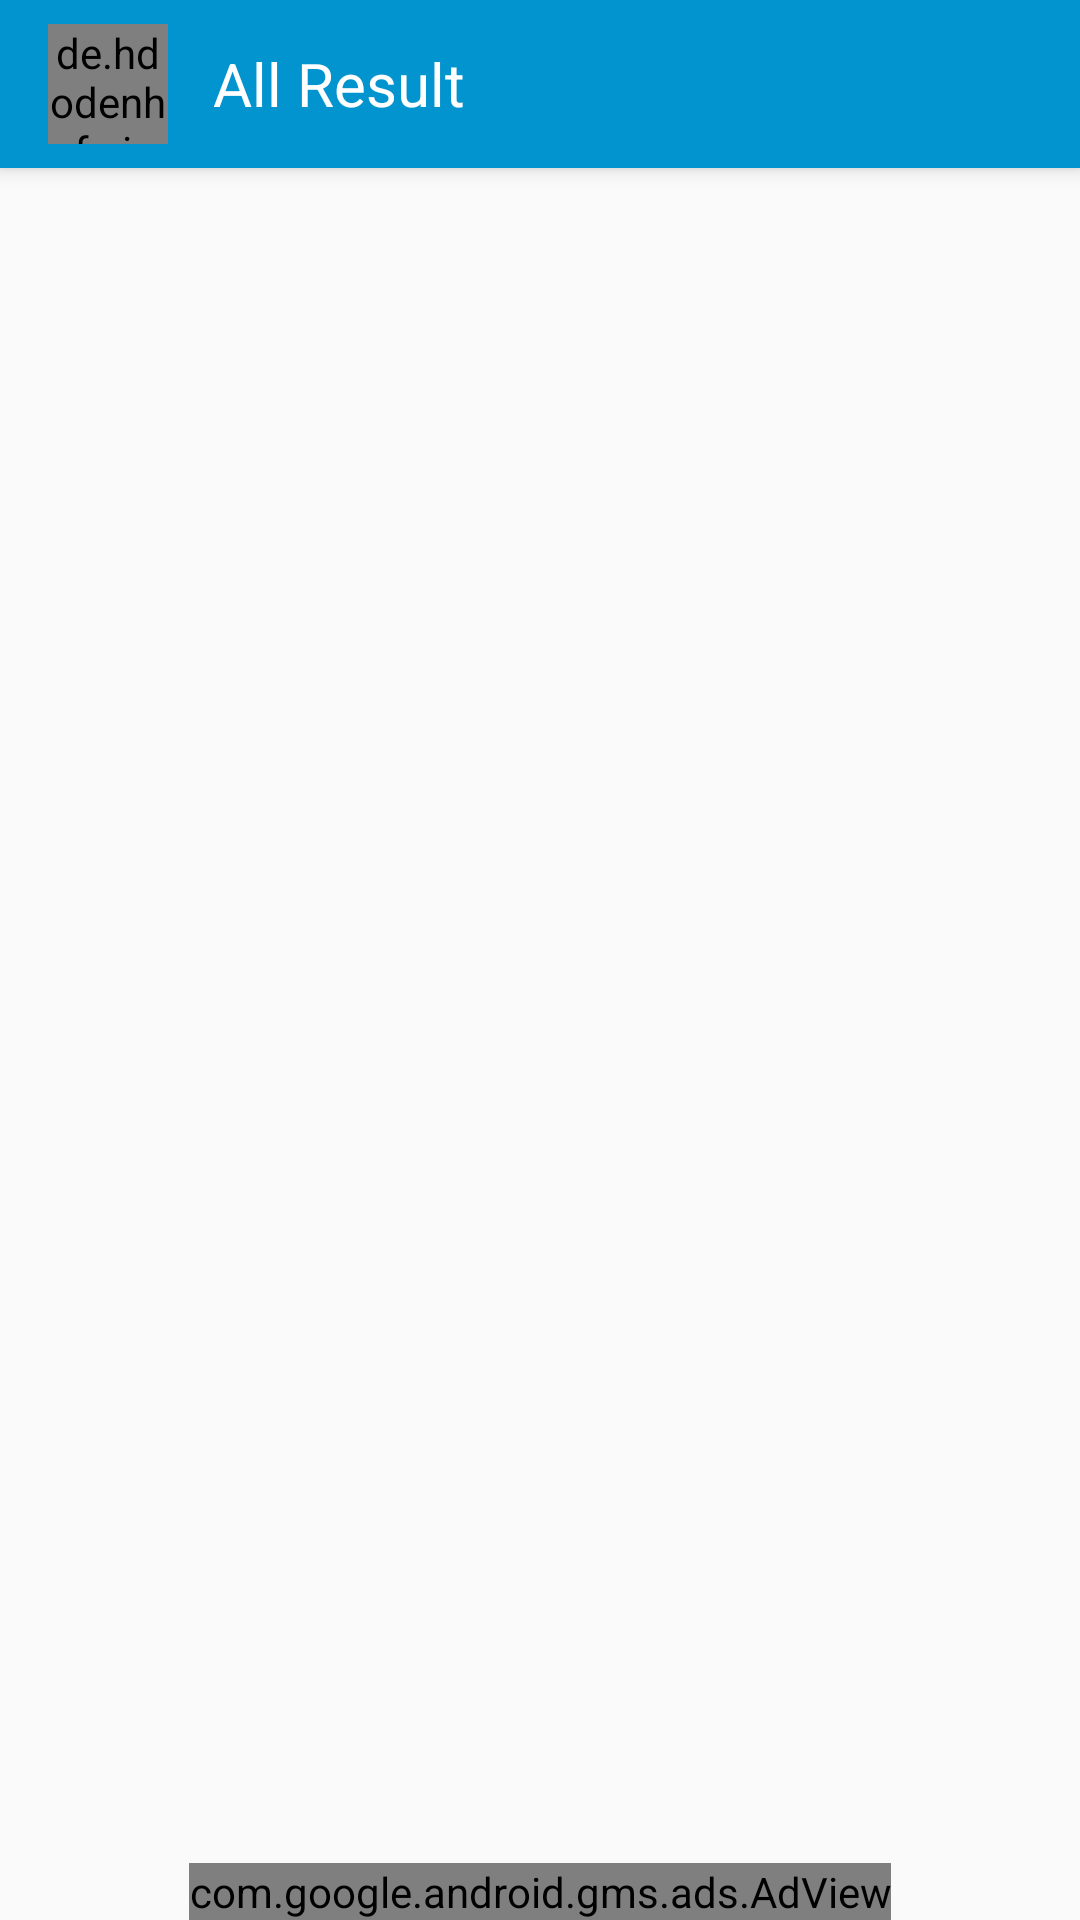

Android layout source for this screen:
<!-- AndroidManifest.xml: activity theme AppTheme.NoActionBar -->
<!-- res/layout/activity_all_result.xml -->
<?xml version="1.0" encoding="utf-8"?>
<RelativeLayout xmlns:android="http://schemas.android.com/apk/res/android"
    xmlns:app="http://schemas.android.com/apk/res-auto"
    xmlns:tools="http://schemas.android.com/tools"
    android:layout_width="match_parent"
    android:layout_height="match_parent"
    tools:context="techxpose.co.allresult.AllResultActivity">

    <android.support.v7.widget.Toolbar
        android:id="@+id/my_toolbar"
        android:layout_width="match_parent"
        android:layout_height="?attr/actionBarSize"
        android:background="@color/colorPrimary"
        android:elevation="4dp"

        android:theme="@style/ThemeOverlay.AppCompat.ActionBar"
        app:popupTheme="@style/ThemeOverlay.AppCompat.Light">
        <ImageView
            android:layout_width="wrap_content"
            android:id="@+id/navigation_back"
            android:src="@drawable/ic_action_back"
            android:layout_height="wrap_content" />

        <de.hdodenhof.circleimageview.CircleImageView
            xmlns:app="http://schemas.android.com/apk/res-auto"
            android:id="@+id/tool_logo"
            android:layout_width="40dp"
            android:layout_height="40dp"
            android:src="@mipmap/ic_launcher"

            app:civ_border_width="2dp"
            app:civ_border_color="@color/customcolorAccent"/>
        <TextView
            android:layout_width="wrap_content"
            android:layout_height="wrap_content"
            android:textSize="20dp"
            android:id="@+id/titleText"
            android:textColor="#ffffff"
            android:text="   All Result"/>
    </android.support.v7.widget.Toolbar>
    <android.support.v7.widget.RecyclerView
        android:layout_width="match_parent"
        android:layout_below="@+id/my_toolbar"
        android:layout_height="wrap_content"
        android:id="@+id/rv2"
        android:layout_above="@+id/adView">



    </android.support.v7.widget.RecyclerView>

    <com.google.android.gms.ads.AdView
        xmlns:ads="http://schemas.android.com/apk/res-auto"
        android:id="@+id/adView"
        android:layout_width="wrap_content"
        android:layout_height="wrap_content"
        android:layout_centerHorizontal="true"
        android:layout_alignParentBottom="true"
        ads:adSize="BANNER"
        ads:adUnitId="ca-app-pub-7426325861660851/1864622300">
    </com.google.android.gms.ads.AdView>
</RelativeLayout>
<!-- resources referenced by this layout -->
<resources>
  <color name="colorPrimary">#0294CF</color>
  <color name="customcolorAccent">#90733F55</color>
  <!-- mipmap ic_launcher: png bitmap (mipmap-hdpi, 4255 bytes) -->
  <style name="AppTheme.NoActionBar">
          <item name="windowActionBar">false</item>
          <item name="windowNoTitle">true</item>
      </style>
</resources>
